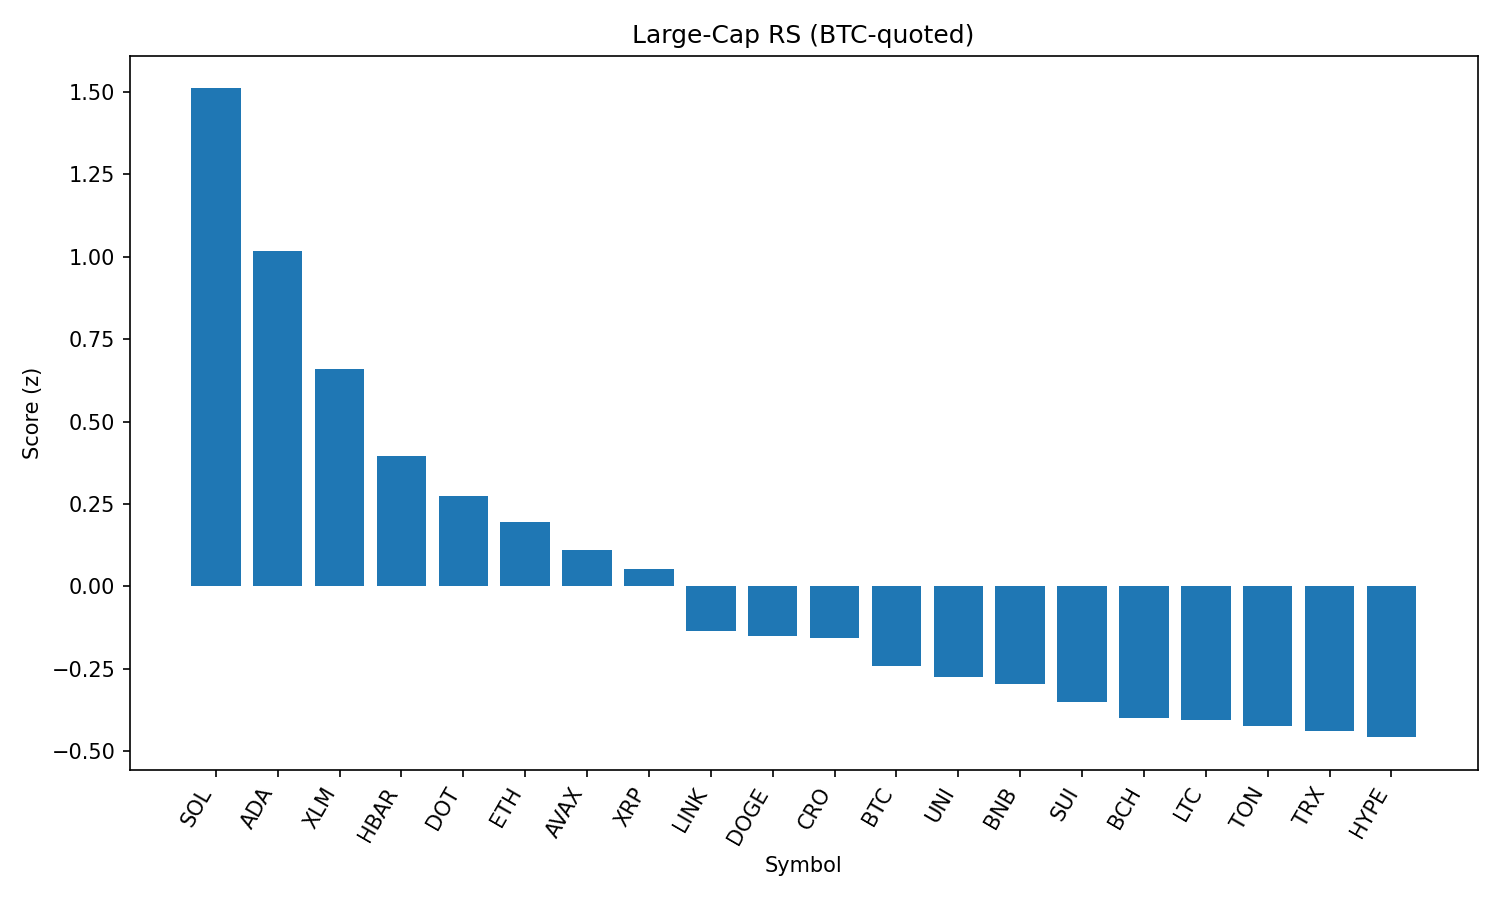

The table this chart was drawn from, first rows:
rank, name, symbol, price_btc, price_usd, pct_1h_btc, pct_24h_btc, pct_7d_btc, market_cap_rank, market_cap_usd, volume_usd, score
1, Solana, SOL, 0.001881, 204.2, 0.817, 2.103, 5.261, 6, 110390602040, 4810847209, 1.51
2, Cardano, ADA, 7.6e-06, 0.8249, 0.6836, 0.9957, -3.224, 11, 30097038679, 924343563, 1.018
3, Stellar, XLM, 3.31e-06, 0.3591, 0.4216, 1.72, -6.782, 20, 11267025176, 143666813, 0.6582
4, Hedera, HBAR, 2.07e-06, 0.2242, 0.3989, 0.2374, -4.066, 25, 9507048402, 116945129, 0.3956
5, Polkadot, DOT, 3.506e-05, 3.81, 0.2358, 1.039, -0.5793, 35, 5791807507, 194880733, 0.2749
6, Ethereum, ETH, 0.04121, 4473, 0.02512, 2.448, -0.9918, 2, 539857647319, 20090082351, 0.1967
7, Avalanche, AVAX, 0.0002207, 23.96, 0.1632, 0.8103, -0.6956, 22, 10118982475, 254772378, 0.112
8, XRP, XRP, 2.592e-05, 2.81, 0.1559, 0.523, -1.79, 4, 167336349091, 2967042388, 0.05448
9, Chainlink, LINK, 0.0002187, 23.73, -0.0755, 1.86, -2.232, 13, 16095412323, 709582862, -0.1343
10, Dogecoin, DOGE, 2e-06, 0.2173, -0.005819, 0.979, -1.027, 9, 32761127006, 873957138, -0.1501
11, Cronos, CRO, 2.64e-06, 0.2866, 0.4968, -8.496, 89.78, 24, 9633141679, 344501890, -0.1576
12, Bitcoin, BTC, 1.0, 108540, 0.0, 0.0, 0.0, 1, 2161367212289, 23446413096, -0.2411
13, Uniswap, UNI, 9.019e-05, 9.79, -0.02859, 0.7107, -5.887, 34, 5879865281, 192027387, -0.2732
14, BNB, BNB, 0.00793, 860.7, -0.06973, 0.4725, 5.193, 5, 119798057313, 663738908, -0.2965
15, Sui, SUI, 3.034e-05, 3.29, -0.03196, 0.2033, -4.535, 19, 11562725004, 519609993, -0.351
16, Bitcoin Cash, BCH, 0.005047, 547.8, -0.1292, 0.8431, -2.391, 21, 10912362899, 160181123, -0.3973
17, Litecoin, LTC, 0.001019, 110.6, -0.1039, 0.5408, -2.413, 27, 8431289463, 319788402, -0.4033
18, Toncoin, TON, 2.898e-05, 3.15, -0.1377, 0.674, -0.1753, 28, 8078457174, 90265595, -0.423
19, TRON, TRX, 3.16e-06, 0.3427, -0.2285, 1.553, -1.047, 10, 32438181354, 429472241, -0.4393
20, Hyperliquid, HYPE, 0.0004075, 44.3, -0.254, 1.376, 6.283, 18, 11995172114, 206349686, -0.457
21, Shiba Inu, SHIB, 1.13697e-10, 1.234e-05, -0.1259, -0.3307, 1.36, 30, 7280681831, 119482799, -0.5565
